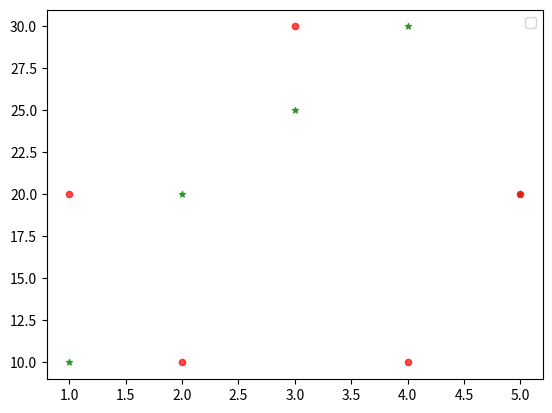

Source code (Python):
import matplotlib.pyplot as plt
import numpy as np
# SCATTER CHART

x = [1,2,3,4,5]
y1= [10,20,25,30,20]
y2 = [20,10,30,10,20]

plt.scatter(x,y1,color='green',s=20,alpha=.7,marker='*') #s stands for size
plt.scatter(x,y2,color='red',s=20,alpha=.7, marker='o')
plt.legend()

plt.show()
#REST STYLING AND ALL ARE SAME AS USED IN LINE_CHART
